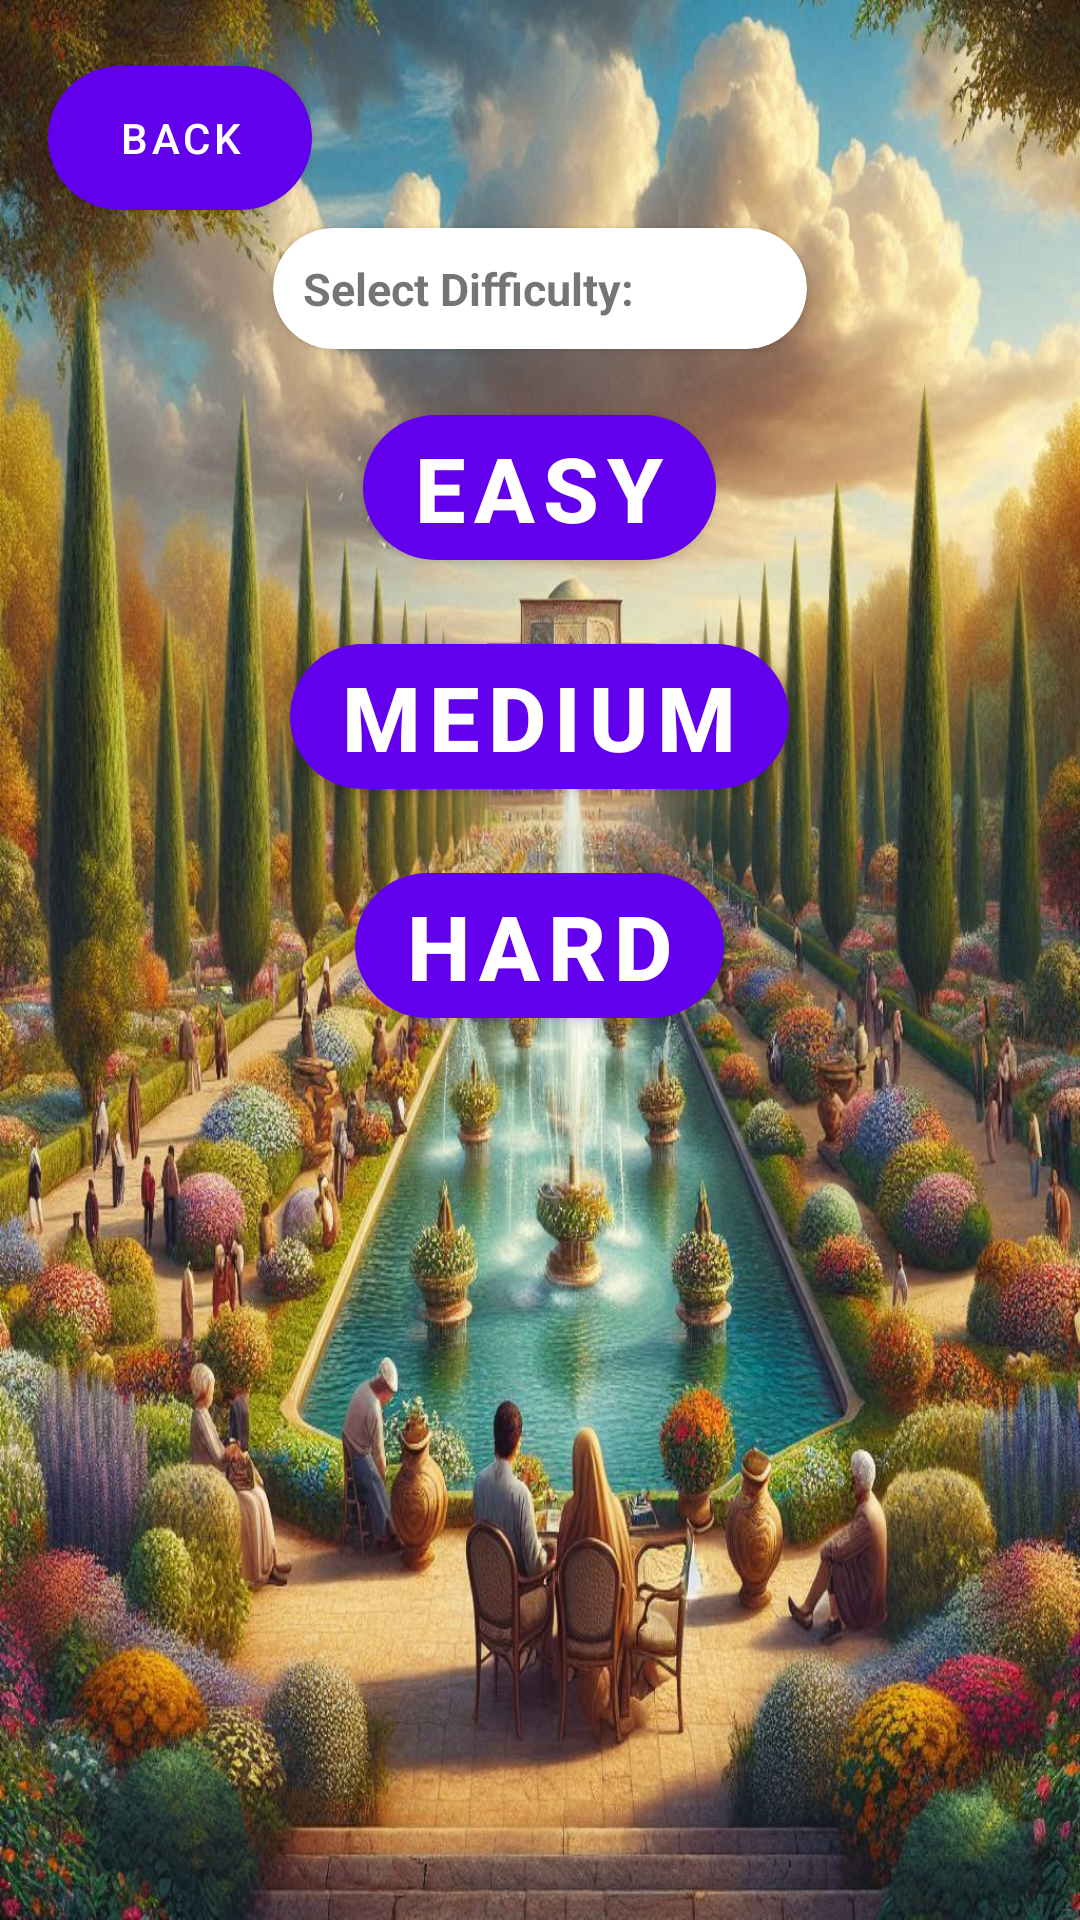

Produce the Android XML layout that renders to this screen, including the resource entries it uses.
<!-- AndroidManifest.xml: application theme Theme.WhereIsThis -->
<!-- res/layout/activity_select_diff.xml -->
<?xml version="1.0" encoding="utf-8"?>
<RelativeLayout xmlns:android="http://schemas.android.com/apk/res/android"
    android:layout_width="match_parent"
    android:layout_height="match_parent"
    xmlns:app="http://schemas.android.com/apk/res-auto"
    android:background="@drawable/background_2"
    android:padding="16dp">


    <androidx.cardview.widget.CardView
        android:layout_width="match_parent"
        android:paddingStart="20dp"
        android:layout_height="wrap_content"
        android:layout_alignParentTop="true"
        app:cardCornerRadius="28dp"
        android:padding="70dp"
        android:layout_centerInParent="true"
        android:layout_marginTop="60dp"
        android:layout_marginLeft="70dp"
        android:layout_marginRight="80dp"

        android:id="@+id/card_view"
        >
        <LinearLayout
            android:layout_width="match_parent"
            android:layout_height="wrap_content"
            android:orientation="vertical"
            android:padding="10dp">
            <TextView
                android:id="@+id/titleTextView"
                android:layout_width="wrap_content"
                android:layout_height="wrap_content"
                android:text="Select Difficulty:"
                android:textSize="15dp"
                android:textStyle="bold"
                android:layout_centerHorizontal="true"
                />
        </LinearLayout>
    </androidx.cardview.widget.CardView>

    <com.google.android.material.button.MaterialButton
        android:id="@+id/easyButton"
        android:layout_width="wrap_content"
        android:layout_height="wrap_content"
        android:text="Easy"
        app:cornerRadius="28dp"
        android:textColor="@android:color/white"
        android:textStyle="bold"
        android:layout_below="@id/card_view"
        android:layout_marginTop="16dp"
        android:textSize="30dp"
        android:layout_centerHorizontal="true" />
    <com.google.android.material.button.MaterialButton
        android:id="@+id/back"
        android:layout_width="wrap_content"
        android:layout_height="60dp"
        android:text="Back"
        app:cornerRadius="32dp"/>

    <com.google.android.material.button.MaterialButton
        android:id="@+id/mediumButton"
        android:layout_width="wrap_content"
        android:layout_height="wrap_content"
        android:text="Medium"
        android:textSize="30dp"
        app:cornerRadius="28dp"
        android:textColor="@android:color/white"
        android:textStyle="bold"
        android:layout_below="@id/easyButton"
        android:layout_marginTop="16dp"
        android:layout_centerHorizontal="true" />

    <com.google.android.material.button.MaterialButton
        android:id="@+id/hardButton"
        android:layout_width="wrap_content"
        android:layout_height="wrap_content"
        android:text="Hard"
        android:textColor="@android:color/white"
        android:textStyle="bold"
        android:textSize="30dp"
        app:cornerRadius="28dp"
        android:layout_below="@id/mediumButton"
        android:layout_marginTop="16dp"
        android:layout_centerHorizontal="true" />
</RelativeLayout>
<!-- resources referenced by this layout -->
<resources>
  <!-- drawable background_2: jpg bitmap (drawable, 271166 bytes) -->
  <style name="Theme.WhereIsThis" parent="Base.Theme.WhereIsThis" />
  <style name="Base.Theme.WhereIsThis" parent="Theme.MaterialComponents.DayNight.NoActionBar">
          
          <item name="colorPrimary">@color/purple_500</item>
          <item name="colorPrimaryVariant">@color/purple_700</item>
          <item name="colorOnPrimary">@color/white</item>
          <item name="colorSecondary">@color/teal_200</item>
          <item name="colorSecondaryVariant">@color/teal_700</item>
          <item name="colorOnSecondary">@color/black</item>
          <item name="android:statusBarColor" tools:targetApi="l">?attr/colorPrimaryVariant</item>
      </style>
  <color name="purple_500">#FF6200EE</color>
  <color name="purple_700">#FF3700B3</color>
  <color name="white">#FFFFFFFF</color>
  <color name="teal_200">#FF03DAC5</color>
  <color name="teal_700">#FF018786</color>
  <color name="black">#FF000000</color>
</resources>
